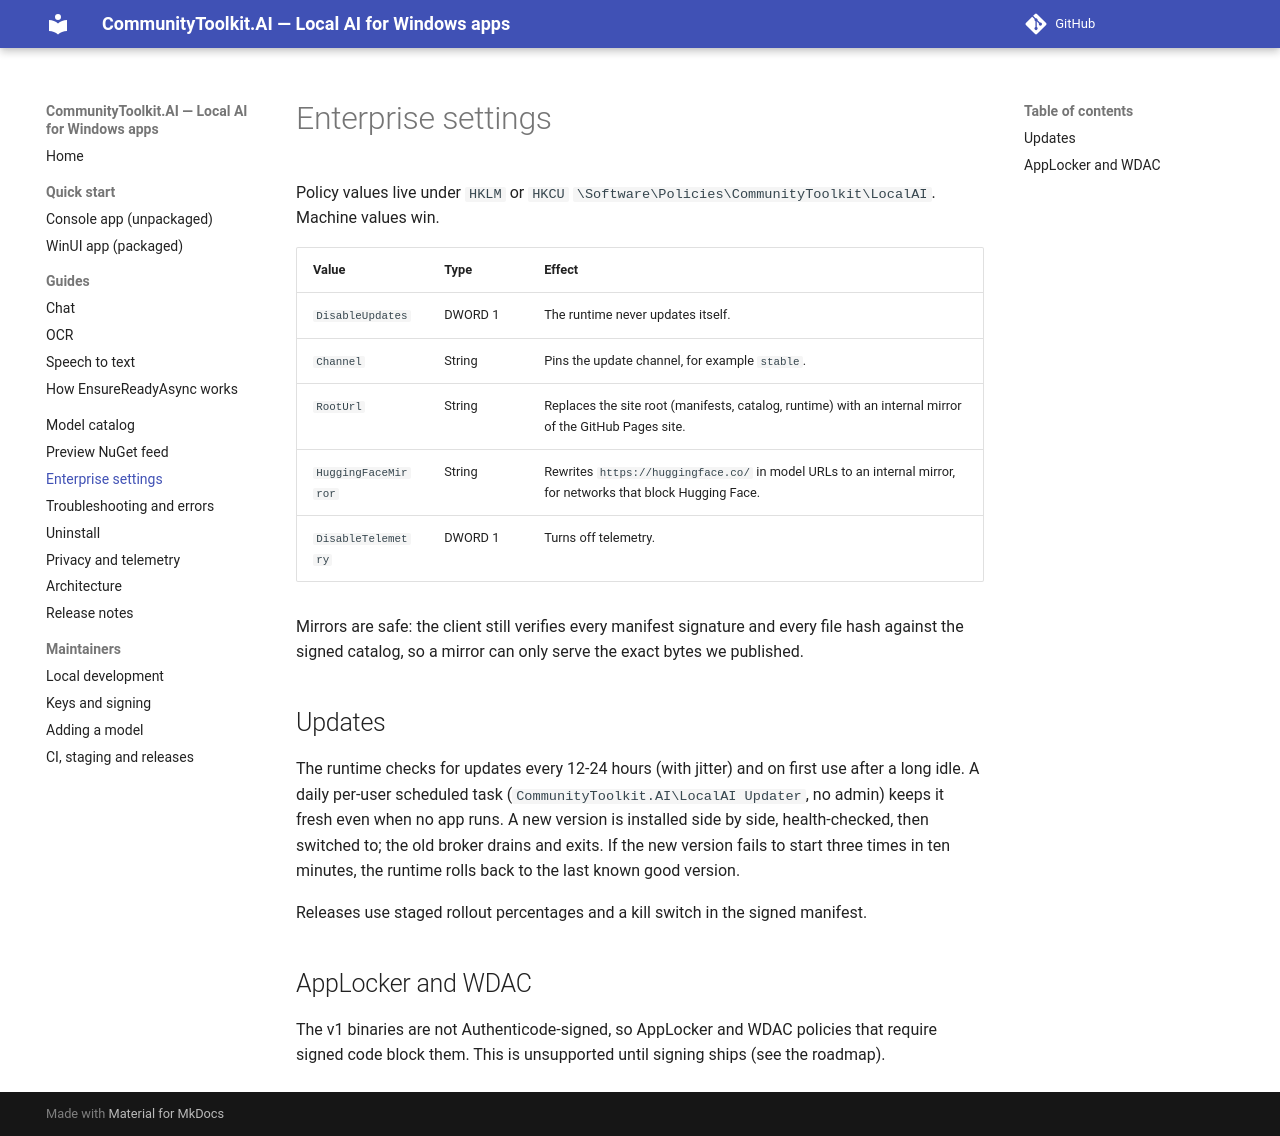

repository: andrewleader/CommunityToolkit.AI · page: enterprise/index.html · generator: mkdocs

# Enterprise settings

Policy values live under `HKLM` or `HKCU` `\Software\Policies\CommunityToolkit\LocalAI`. Machine values win.

| Value | Type | Effect |
|---|---|---|
| `DisableUpdates` | DWORD 1 | The runtime never updates itself. |
| `Channel` | String | Pins the update channel, for example `stable`. |
| `RootUrl` | String | Replaces the site root (manifests, catalog, runtime) with an internal mirror of the GitHub Pages site. |
| `HuggingFaceMirror` | String | Rewrites `https://huggingface.co/` in model URLs to an internal mirror, for networks that block Hugging Face. |
| `DisableTelemetry` | DWORD 1 | Turns off telemetry. |

Mirrors are safe: the client still verifies every manifest signature and every file hash against the signed catalog, so a
mirror can only serve the exact bytes we published.

## Updates

The runtime checks for updates every 12-24 hours (with jitter) and on first use after a long idle. A daily per-user
scheduled task (`CommunityToolkit.AI\LocalAI Updater`, no admin) keeps it fresh even when no app runs. A new version is
installed side by side, health-checked, then switched to; the old broker drains and exits. If the new version fails to
start three times in ten minutes, the runtime rolls back to the last known good version.

Releases use staged rollout percentages and a kill switch in the signed manifest.

## AppLocker and WDAC

The v1 binaries are not Authenticode-signed, so AppLocker and WDAC policies that require signed code block them. This is
unsupported until signing ships (see the roadmap).
